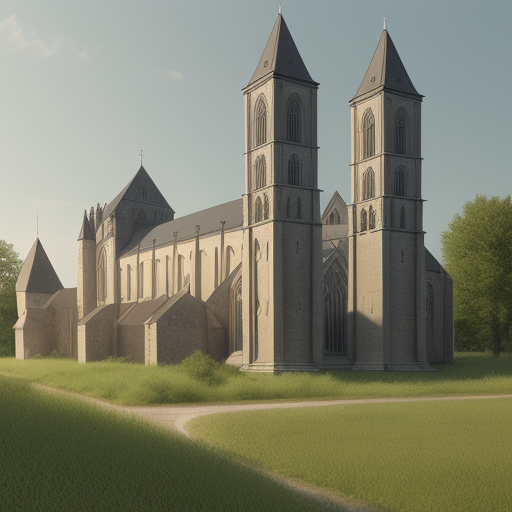
Generation parameters embedded in this image by AUTOMATIC1111 Stable Diffusion web UI or a fork of it (Forge, ...) (PNG 'parameters' text chunk):
abbacy, hyper-realism, 3D rendering
Steps: 20, Sampler: Euler a, CFG scale: 7, Seed: 850640959, Size: 512x512, Model hash: 9aba26abdf, Model: deliberate_v2